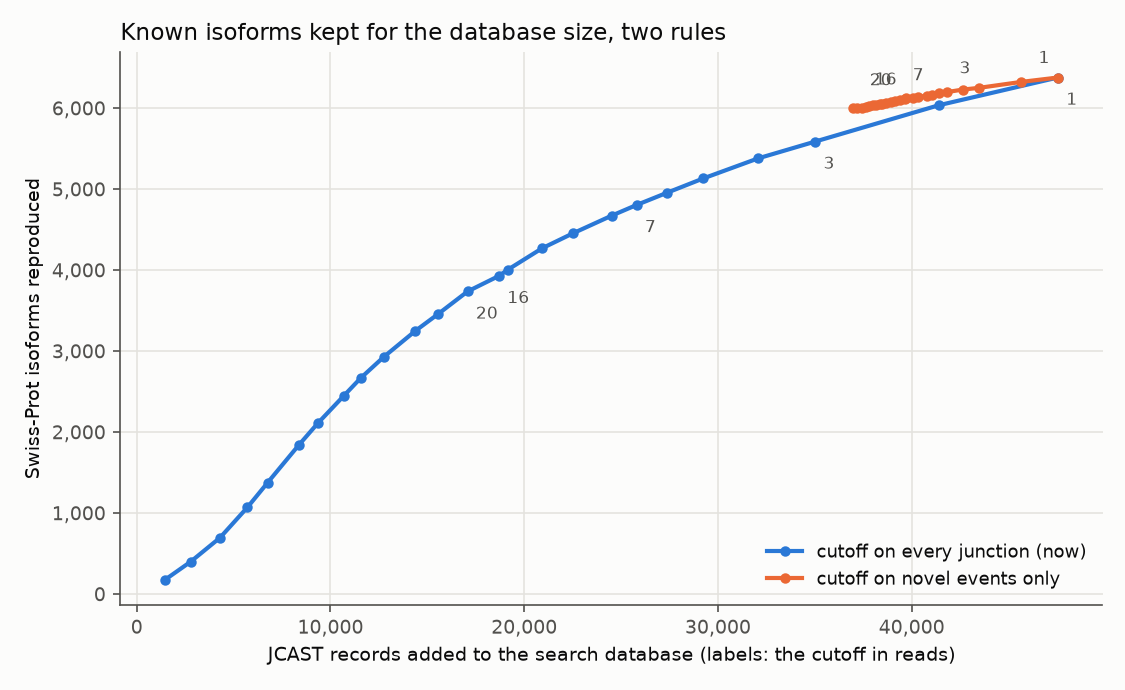

Data behind this chart, as committed beside it:
novel-only cutoff	database records	Swiss-Prot: novel-only	Swiss-Prot: now	GENCODE TPM>=1: novel-only	GENCODE TPM>=1: now	merged, not GENCODE: novel-only	merged, not GENCODE: now
3	43462	6251	6152	4547	4548	14542	16588
7	41052	6166	6012	4473	4488	12262	15527
20	39401	6104	5896	4410	4435	10675	14750
40	38661	6068	5844	4380	4411	9978	14402
100	38004	6036	5798	4340	4390	9368	14092
